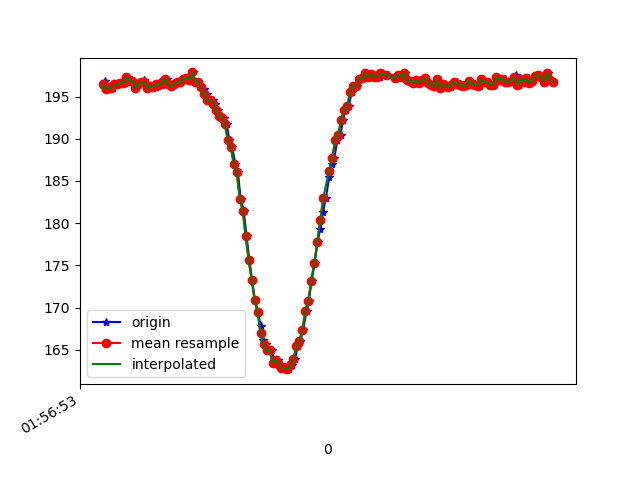

Values plotted in this chart, from the file beside it:
1617760613551, 456250245753652, 195.9961, -257.22656, -68.94531
1617760613555, 456250264188520, 196.9, -255.8, -69.63
1617760613571, 456250281921397, 195.9, -256.1, -69.43
1617760613590, 456250300936170, 196.1, -256.2, -69.34
1617760613612, 456250319981463, 196, -255.8, -69.04
1617760613630, 456250338996236, 196.5, -255.9, -68.65
1617760613650, 456250358102572, 196.5, -256.1, -69.43
1617760613667, 456250377117344, 196.6, -255.8, -68.75
1617760613690, 456250396132117, 196.6, -256.2, -69.34
1617760613711, 456250415391059, 197.4, -255.4, -69.04
1617760613732, 456250434344789, 196.9, -256.4, -69.73
1617760613746, 456250453542689, 196.9, -256, -69.63
1617760613764, 456250472587983, 196, -256.8, -68.95
1617760613781, 456250491633276, 196.5, -255.9, -68.95
1617760613800, 456250510648049, 196.7, -256.1, -68.95
1617760613820, 456250529662821, 197, -256.6, -69.14
1617760613838, 456250548769157, 196.4, -256.7, -69.04
1617760613858, 456250567783930, 196, -256.5, -69.04
1617760613876, 456250586829223, 196.2, -256, -69.63
1617760613897, 456250605935559, 196.1, -256.1, -69.14
1617760613915, 456250624919810, 196.5, -256.2, -68.46
1617760613937, 456250643965104, 196.4, -255.7, -68.36
1617760613952, 456250663010398, 196.7, -256.1, -68.07
1617760613973, 456250681994649, 197.1, -254.8, -67.97
1617760613991, 456250701070464, 196.5, -253.6, -67.97
1617760614009, 456250720085236, 196.2, -251.8, -66.7
1617760614028, 456250739069487, 196.5, -249.6, -66.21
1617760614049, 456250758175823, 196.7, -246.1, -64.26
1617760614068, 456250777129553, 196.7, -242.9, -62.3
1617760614086, 456250796113804, 197.1, -239.6, -59.28
1617760614104, 456250815189619, 197.2, -235.4, -55.47
1617760614126, 456250834173870, 197, -231.9, -51.76
1617760614146, 456250853280206, 197.9, -227.6, -46.39
1617760614162, 456250872386542, 196.8, -225.0, -40.43
1617760614180, 456250891462357, 196.8, -222.9, -33.2
1617760614200, 456250910538172, 196.3, -221.6, -25.1
1617760614219, 456250929522423, 195.9, -221.5, -18.16
1617760614238, 456250948598238, 195.3, -222.9, -12.4
1617760614257, 456250967674053, 194.5, -223.8, -7.324
1617760614279, 456250986749868, 194.6, -225.4, -4.004
1617760614296, 456251005764640, 194.1, -226.5, -1.758
1617760614314, 456251024809934, 193.5, -227, -1.465
1617760614334, 456251043946791, 192.7, -226.6, -1.953
1617760614355, 456251062992085, 192.5, -226.1, -0.8789
1617760614373, 456251082006857, 191.7, -226.5, -1.172
1617760614390, 456251101052151, 189.8, -226.8, 0.5859
1617760614409, 456251120097444, 189, -226.8, 0.5859
1617760614431, 456251139173259, 187, -227.1, 1.465
1617760614448, 456251158218553, 186, -227.9, 3.32
1617760614466, 456251177172283, 182.9, -229.3, 5.273
1617760614487, 456251196217576, 181.4, -230.5, 6.055
1617760614506, 456251215293391, 178.4, -231.4, 6.055
1617760614525, 456251234308163, 175.6, -230.8, 7.324
1617760614543, 456251253322936, 173.2, -231.3, 5.664
1617760614562, 456251272368229, 170.9, -231.2, 5.371
1617760614582, 456251291413523, 169.4, -231.7, 5.664
1617760614601, 456251310458817, 167.8, -231.7, 5.371
1617760614619, 456251329504110, 166.1, -232.4, 5.469
1617760614638, 456251348549404, 165.6, -232.1, 5.078
1617760614659, 456251367594697, 164.9, -231.4, 3.027
1617760614676, 456251386670512, 164.9, -230.6, 0.4883
... 98 more rows
